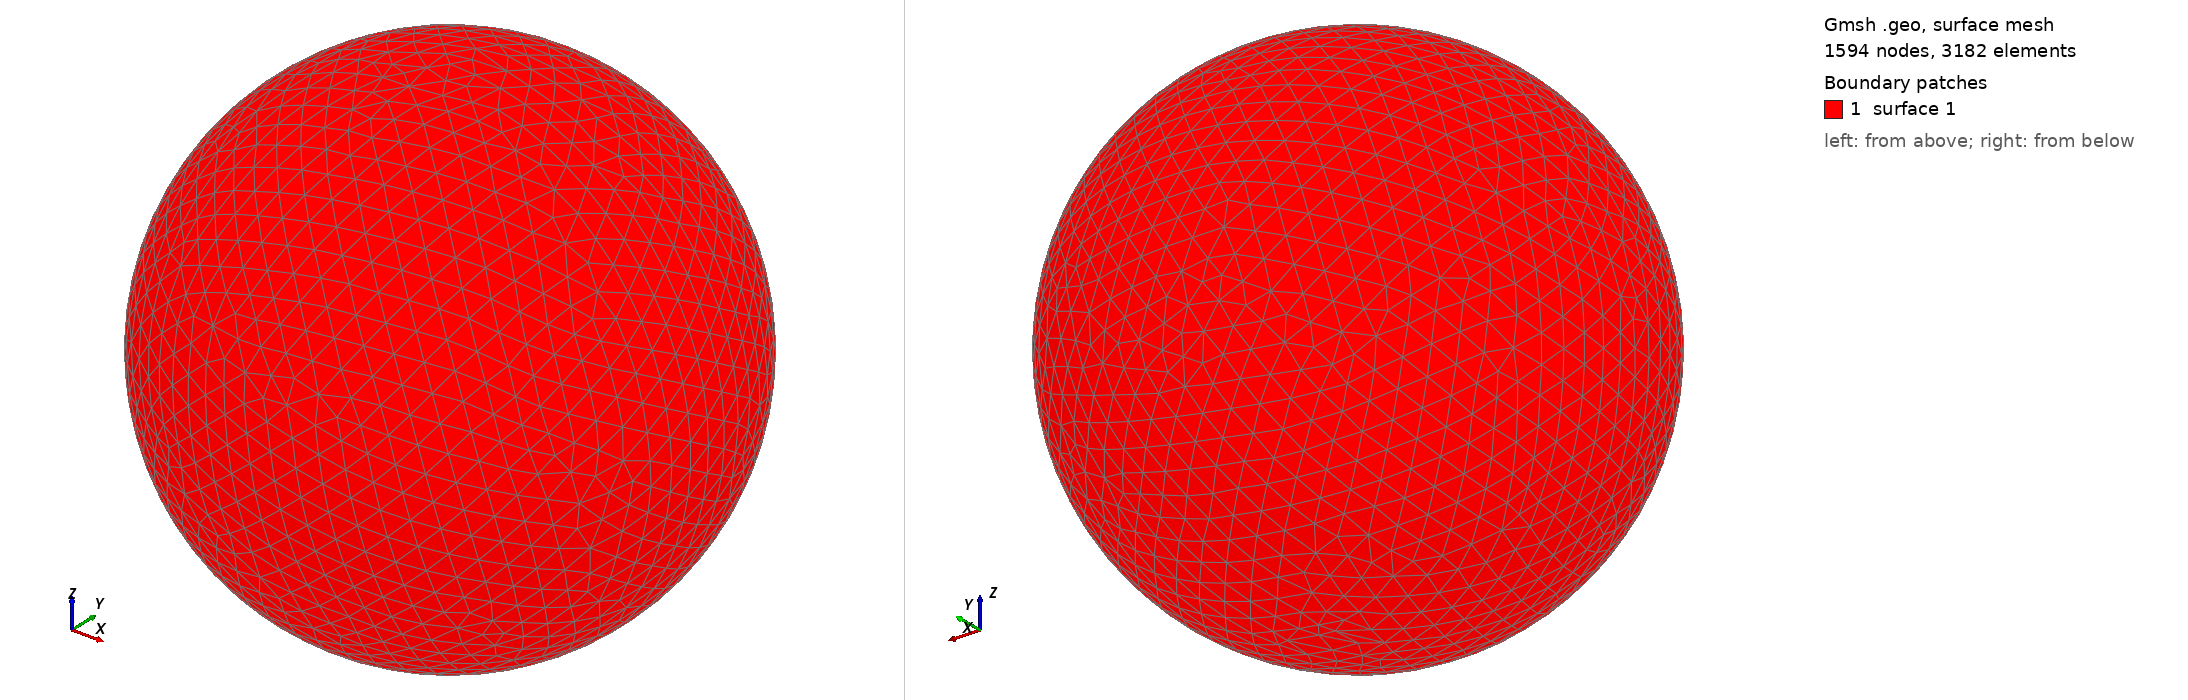

Gmsh geometry script, surface-meshed: 1594 nodes, 3182 surface elements. Boundary patches (legend numbers): 1 surface 1. Left view from above one corner, right view from below the opposite corner. The script declares no physical surfaces, so the legend lists its geometric surfaces. The drawing asked Gmsh for element sizes between 1% and 20% of the model's largest extent; the script's own settings can give other sizes.

=== shot0400.geo (drawn) ===
SetFactory("OpenCASCADE");
Point(1) = {0,0,0,0};
Sphere(1) = {0,0,0,0.00459100};
MeshSize{ PointsOf{ Surface{:}; } } = 0.000459100;
Mesh.ElementOrder=1;
Mesh.Format=39;
